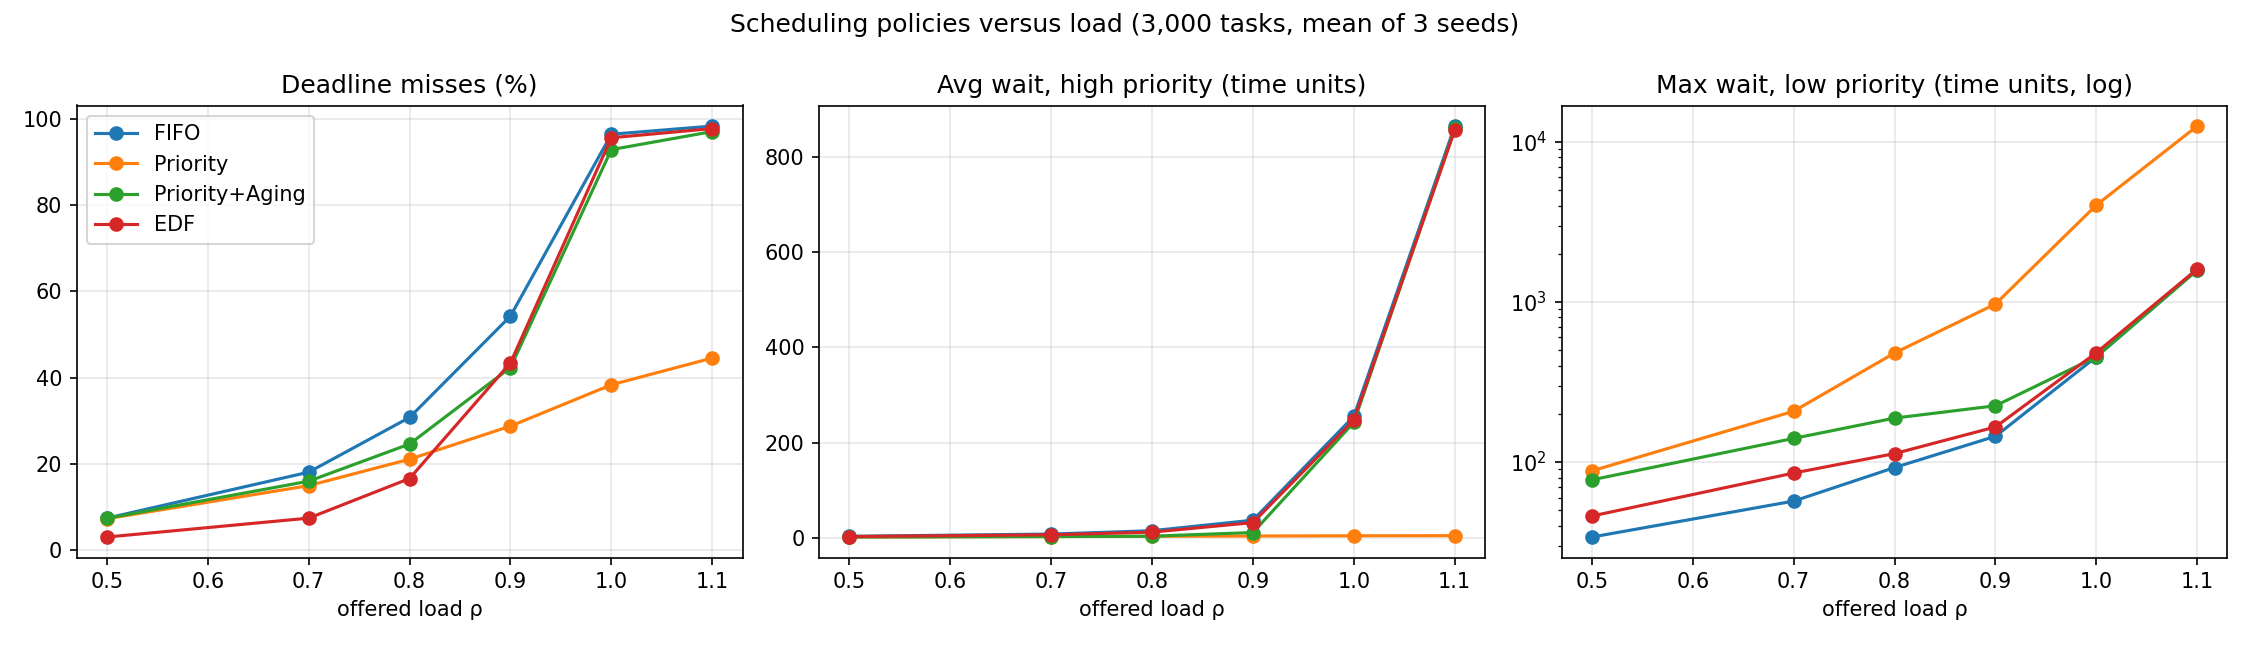

Source data for this figure (header and first rows):
load, policy, avg_wait, deadline_miss_pct, max_wait low (1-3), avg_wait high (8-10)
0.5, FIFO, 3.42, 7.43, 33.99, 3.48
0.5, Priority, 3.46, 7.3, 88.03, 1.97
0.5, Priority+Aging, 3.47, 7.4, 77.39, 1.96
0.5, EDF, 2.95, 3.06, 45.97, 2.98
0.7, FIFO, 8.28, 18.09, 56.99, 8.22
0.7, Priority, 8.33, 14.97, 207.5, 2.99
0.7, Priority+Aging, 8.4, 16.0, 140.4, 2.99
0.7, EDF, 6.74, 7.44, 85.33, 6.69
0.8, FIFO, 15.04, 30.77, 92.34, 15.24
0.8, Priority, 14.93, 21.09, 479.7, 3.48
0.8, Priority+Aging, 15.09, 24.61, 188.1, 3.75
0.8, EDF, 12.24, 16.62, 112.8, 12.25
0.9, FIFO, 36.04, 54.26, 144.8, 37.35
0.9, Priority, 35.11, 28.76, 970.2, 4.12
0.9, Priority+Aging, 35.97, 42.34, 224.5, 11.42
0.9, EDF, 31.18, 43.42, 165.5, 32.28
1.0, FIFO, 253.8, 96.39, 454.2, 255.4
1.0, Priority, 249.6, 38.34, 4024, 4.61
1.0, Priority+Aging, 254, 92.83, 454.2, 242.8
1.0, EDF, 246.1, 95.58, 481.6, 247.7
1.1, FIFO, 859.2, 98.29, 1583, 864.9
1.1, Priority, 842.6, 44.54, 12544, 4.83
1.1, Priority+Aging, 859.3, 97.01, 1583, 859.8
1.1, EDF, 850.6, 97.71, 1605, 856.3
